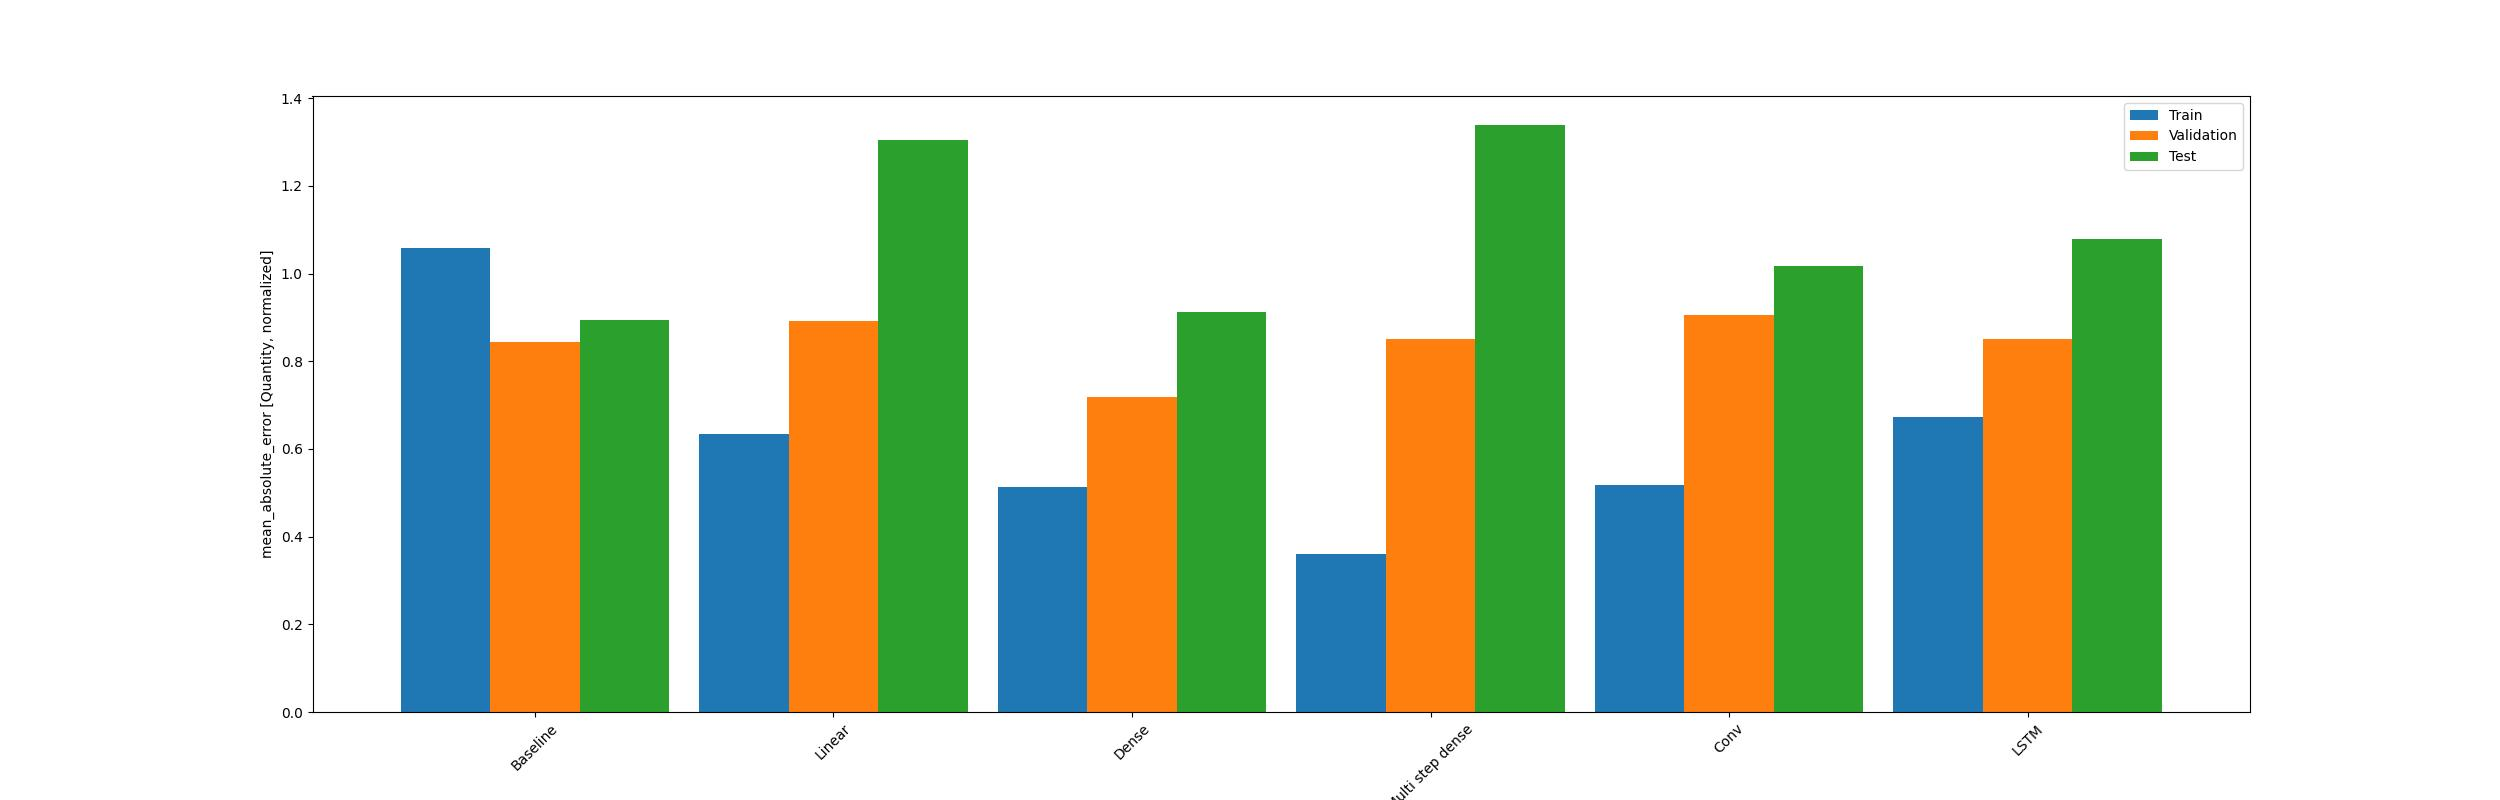

The data file committed next to this chart (first rows):
, MSE_Training, MSE_Validation, MSE_Test, MAE_Training, MAE_Validation, MAE_Test
Baseline, 1.963, 1.154, 1.191, 1.058, 0.8429, 0.8943
Linear, 0.6118, 1.384, 2.566, 0.6335, 0.8913, 1.305
Dense, 0.411, 0.7966, 1.222, 0.5124, 0.7194, 0.9111
Multi step dense, 0.2539, 1.045, 2.413, 0.3608, 0.8508, 1.338
Conv, 0.4254, 1.057, 1.524, 0.5187, 0.9054, 1.018
LSTM, 0.6557, 1.242, 1.742, 0.6734, 0.8498, 1.078
